The GitHub repository norvy19/proyecto-aves contains a labelled image folder "dataset" with 9 categories: Dacnis Carinegro, Tangara Cabecibaya, Tangara Carafuego, Tangara Cenicienta, Tangara Coronigualda, Tangara Dorada, Tangara Goliplateada, Tangara Golondrina, Tangara Verdinegra. Examples follow, each with its label.

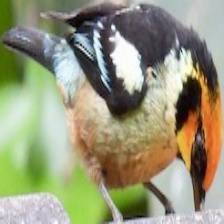
Label: Tangara Carafuego

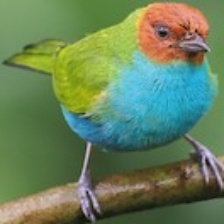
Label: Tangara Cabecibaya

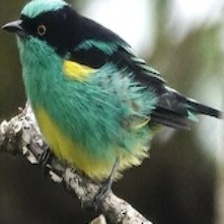
Label: Dacnis Carinegro

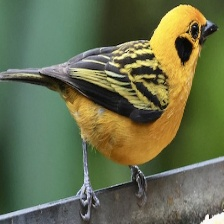
Label: Tangara Dorada

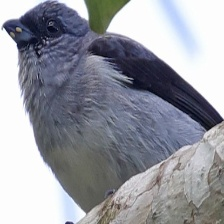
Label: Tangara Cenicienta

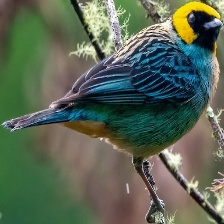
Label: Tangara Coronigualda
